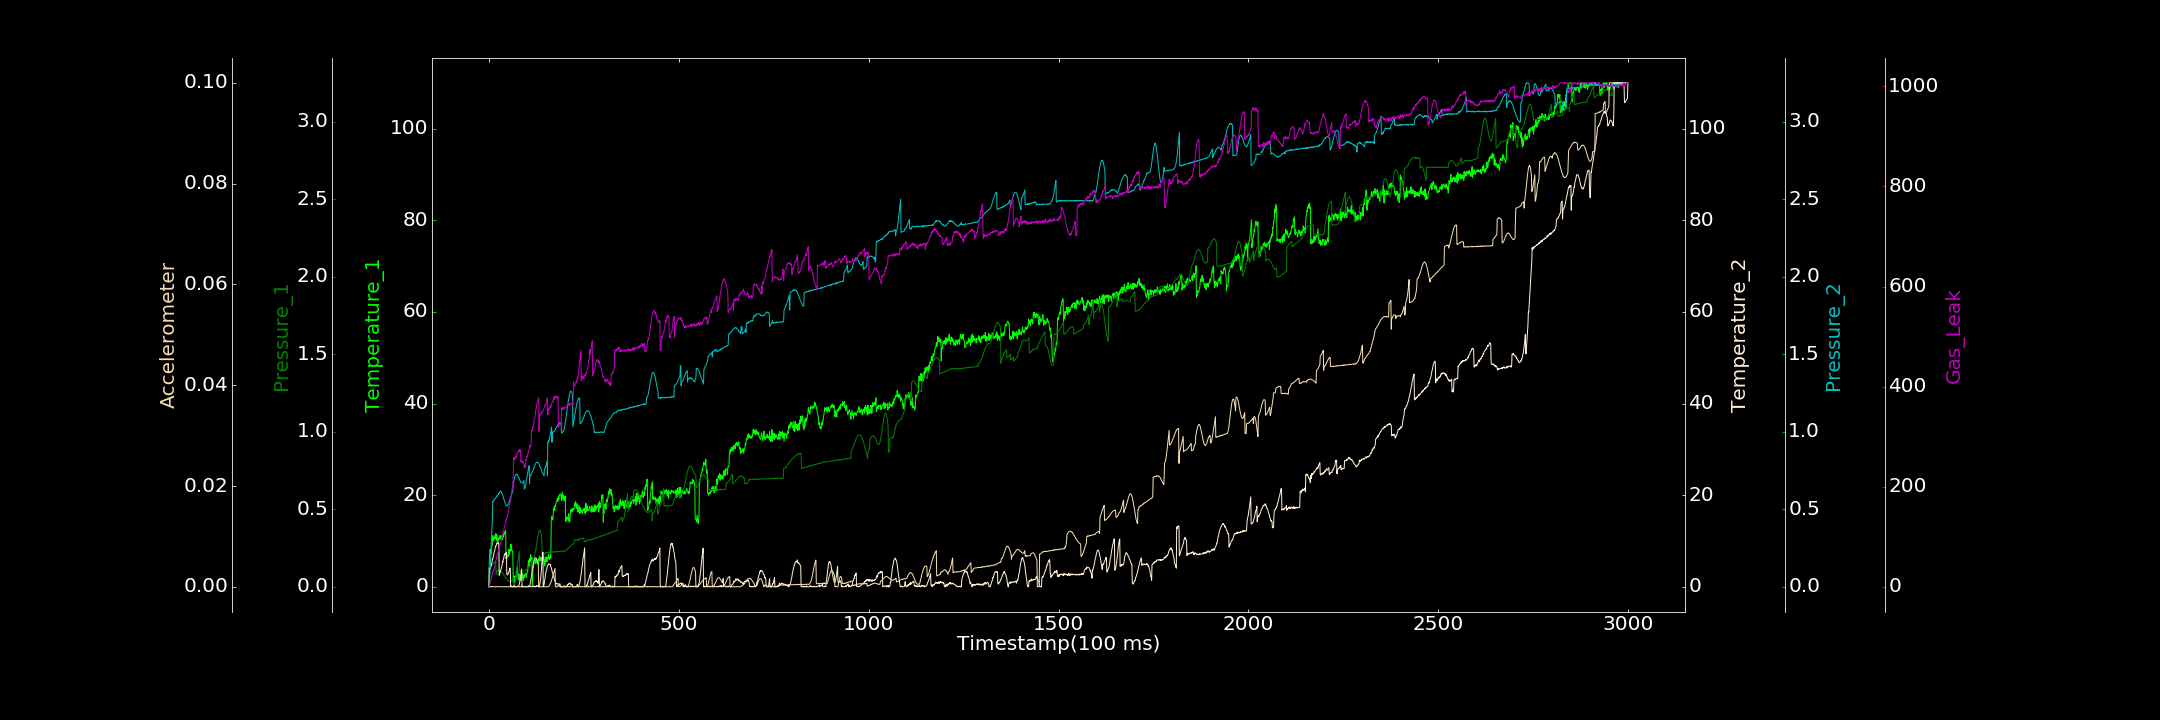

The file beside this chart, header and first rows:
0.000000000, 0.000000000, 0.000000000, 0.000000000, 0.001106280, 0.000023032, 0.000000000
1, 5.681, 0.1359, 4.048, 0.000000000, 0.0000544, 1.029
2, 7.428, 0.1351, 4.026, 0.05713, 0.00001306, 4.685
3, 8.217, 0.1386, 4.019, 0.1085, 0.000000000, 7.389
4, 7.645, 0.1361, 4.15, 0.1644, 0.000000000, 9.514
5, 7.024, 0.1384, 4.448, 0.2199, 0.00006682, 11.4
6, 7.448, 0.1405, 4.594, 0.2759, 0.000000000, 14.01
7, 8.737, 0.1404, 4.978, 0.3286, 0.00008707, 19.3
8, 8.934, 0.1425, 5.377, 0.3847, 0.000000000, 19.63
9, 9.136, 0.1438, 6.071, 0.4392, 0.000000000, 26.17
10, 11.16, 0.1477, 6.076, 0.5505, 0.00003582, 29.4
11, 9.992, 0.1495, 6.465, 0.5488, 0.00002269, 29.03
12, 10.79, 0.1512, 6.678, 0.5549, 0.000000000, 34.99
13, 10.55, 0.1531, 7.216, 0.5561, 0.000000000, 33.36
14, 10.35, 0.1557, 7.677, 0.561, 0.000000000, 38.12
15, 11.15, 0.1587, 7.77, 0.5671, 0.000000000, 38.64
16, 11.02, 0.1585, 8.336, 0.5673, 0.000000000, 46.34
17, 10.52, 0.1617, 8.608, 0.5698, 0.00002274, 46.55
18, 11.6, 0.1635, 8.946, 0.5738, 0.000000000, 50.42
19, 10.71, 0.07974, 8.947, 0.5791, 0.00002846, 53.87
20, 10.06, 0.08987, 9.333, 0.5812, 0.000000000, 55.28
21, 11.39, 0.1031, 9.584, 0.5873, 0.000004395, 61.52
22, 10.77, 0.104, 9.579, 0.5854, 0.00001565, 62.84
23, 10.29, 0.1034, 9.545, 0.5912, 0.0000834, 67.45
24, 9.49, 0.1043, 9.673, 0.5939, 0.00003873, 68.58
25, 10.63, 0.1032, 9.39, 0.5937, 0.000000000, 71.96
26, 10.29, 0.1038, 9.426, 0.6027, 0.000005625, 75.96
27, 10.69, 0.1023, 2.499, 0.6012, 0.000000000, 76.08
28, 10.64, 0.1042, 2.706, 0.6108, 0.0000203, 81.48
29, 11.2, 0.1017, 2.956, 0.6155, 0.000000000, 83.09
30, 10.39, 0.09816, 3.289, 0.6179, 0.000000000, 85.73
31, 10.38, 0.0979, 3.54, 0.6178, 0.00003098, 87.97
32, 10.45, 0.09614, 3.867, 0.617, 0.00001474, 90.74
33, 10.89, 0.09424, 4.224, 0.6087, 0.000000000, 97.87
34, 11.21, 0.09417, 4.429, 0.6046, 0.000000000, 96.63
35, 11.08, 0.08977, 4.887, 0.6002, 0.000000000, 101.1
36, 10.3, 0.08718, 5.487, 0.5908, 0.00003216, 103.5
37, 11.39, 0.08314, 5.375, 0.5858, 0.000000000, 107.5
38, 10.84, 0.08158, 6.105, 0.577, 0.000001009, 110.8
39, 11.14, 0.07744, 6.182, 0.5678, 0.000000000, 113
40, 11.89, 0.07351, 6.846, 0.5588, 0.000000000, 116.5
41, 11.5, 0.07041, 6.933, 0.5546, 0.000000000, 117.7
42, 11.63, 0.06824, 7.232, 0.5458, 0.00002733, 123.9
43, 12.3, 0.06297, 7.086, 0.5376, 0.00004615, 124.1
44, 12.04, 0.05942, 7.364, 0.5323, 0.0000476, 125.2
45, 6.131, 0.05659, 7.345, 0.526, 0.00002581, 135.1
46, 6.779, 0.05169, 7.525, 0.5262, 0.000000000, 134.4
47, 6.098, 0.05009, 2.874, 0.5207, 0.000000000, 136.5
48, 6.83, 0.04672, 2.575, 0.5218, 0.000000000, 139
49, 6.939, 0.04322, 2.692, 0.5266, 0.000000000, 141.2
50, 6.97, 0.03996, 2.763, 0.5275, 0.000033, 145.8
51, 6.595, 0.03851, 2.85, 0.5305, 0.000000000, 149.5
52, 8.229, 0.03447, 3.183, 0.5378, 0.00001724, 151.4
53, 8.206, 0.03464, 3.325, 0.5436, 0.00001809, 158.1
54, 7.106, 0.03448, 3.82, 0.5502, 0.000005678, 162.7
55, 7.82, 0.03359, 4.037, 0.5624, 0.000005423, 166.4
56, 7.741, 0.03125, 4.111, 0.5685, 0.000000000, 169.3
57, 8.083, 0.03411, 0.2042, 0.5763, 0.00001715, 171
58, 9.332, 0.03509, 0.003224, 0.584, 0.000000000, 178.1
59, 8.075, 0.03883, 0.1973, 0.5916, 0.000000000, 183.9
60, 7.878, 0.03992, 0.06737, 0.5991, 0.000000000, 189.2
... 2,939 more rows
